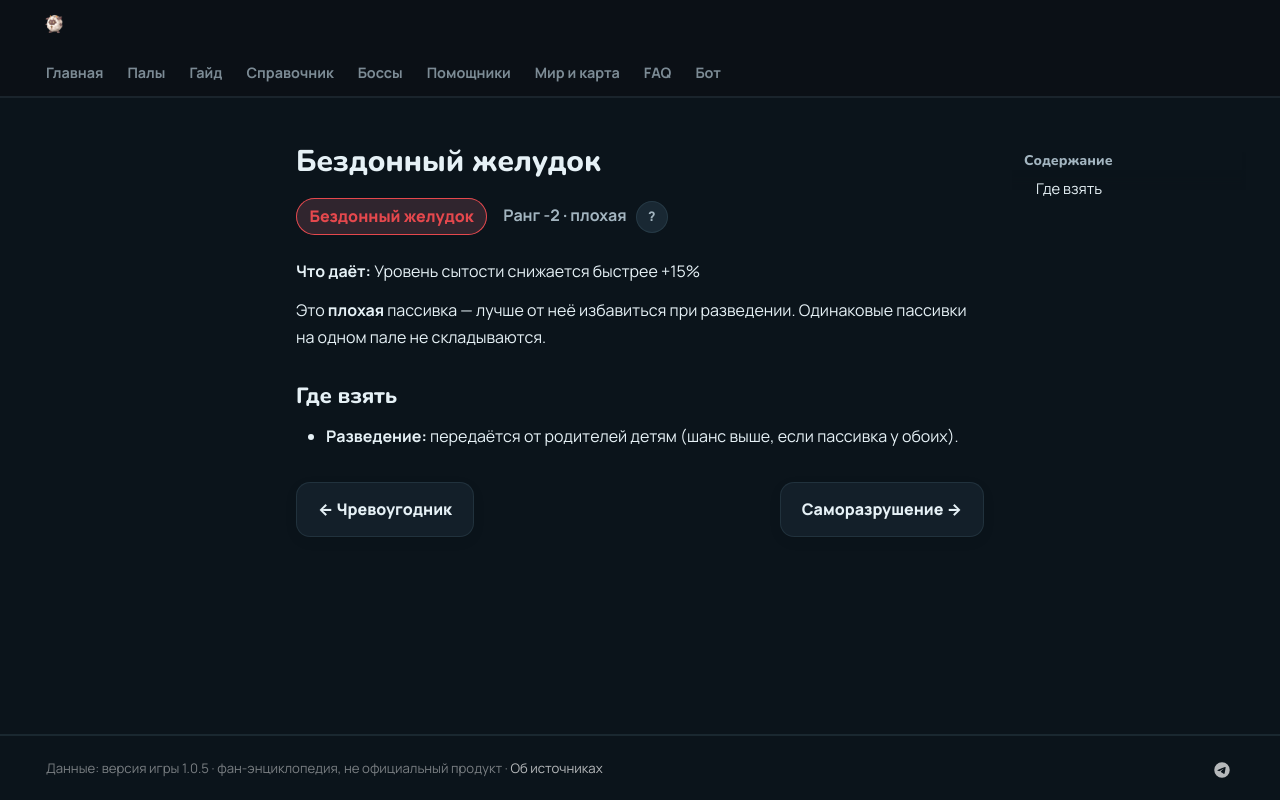

repository: 39den/palwiki · page: passivki/bottomless_stomach/index.html · generator: mkdocs

# Бездонный желудок

<div class="psv-hero" markdown="0"><span class="psv r-neg big">Бездонный желудок</span> <span class="rk">Ранг -2 · плохая <button class="hlp" data-tip="Ранг — насколько сильна пассивка: от −3 (вредная) до 4 (легендарная). Чем выше, тем реже встречается.">?</button></span></div>

**Что даёт:** Уровень сытости снижается быстрее +15%

Это **плохая** пассивка — лучше от неё избавиться при разведении. Одинаковые пассивки на одном пале не складываются.

## Где взять

- 🧬 **Разведение:** передаётся от родителей детям (шанс выше, если пассивка у обоих).


<div class="pn" markdown="0"><a class="card-link" href="../../passivki/glutton/">← Чревоугодник</a><a class="card-link" href="../../passivki/destructive/">Саморазрушение →</a></div>
